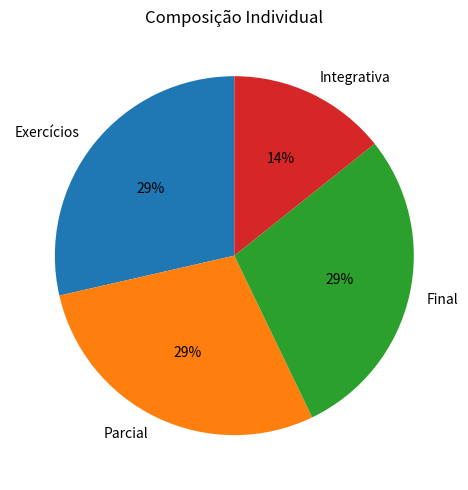

Recreate this plot in Python.
import matplotlib.pyplot as plt
from io import StringIO

fig, ax = plt.subplots(1, 1)

fig.set_size_inches(10, 5)

ax.pie(
    [20, 20, 20, 10],
    labels=["Exercícios", "Parcial", "Final", "Integrativa"],
    explode=[0, 0, 0, 0],
    autopct='%1.0f%%',
    startangle=90)
ax.title.set_text("Composição Individual")

plt.tight_layout()

# Display the plot
buffer = StringIO()
plt.savefig(buffer, format="svg", transparent=True)
print(buffer.getvalue())
